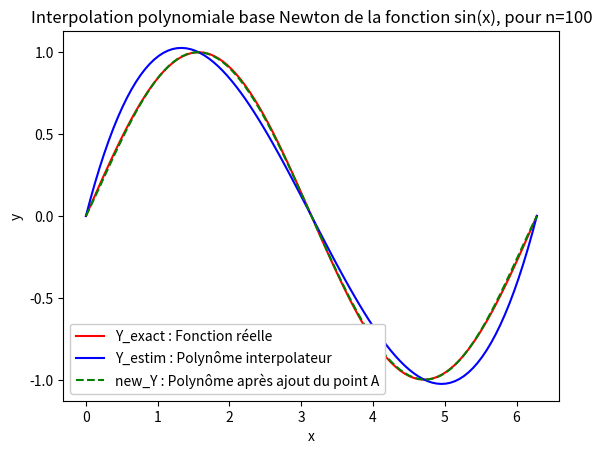

Generate this figure with matplotlib:
import math
from copy import deepcopy

import numpy as np
from matplotlib import pyplot as plt


# X = [-1, 1, 3, 5]
# Y = [7, 3, 31, 235]

def f(X):
    Y = np.sin(X)
    return Y


a = 0
b = 2 * math.pi
n = 100

X = np.linspace(a, b, 5)
Y = f(X)



def diffdivi(X,Y):
    Y_calc = deepcopy(Y)
    for k in range(len(X) - 1):
        for i in range(k + 1, len(X)):
            Y_calc[i] = (Y_calc[i] - Y_calc[k]) / (X[i] - X[k])
    return Y_calc


coeff = diffdivi(X,Y)
print(coeff)


def PolNewton(x):
    # P(x) = f + Y_calc[i]*N[i](x)+ ...
    Somme = coeff[0]
    N = 1
    for k in range(1, len(X)):
        N = N * (x - X[k - 1])
        Somme = Somme + (coeff[k] * N)
    return Somme


X_aff = np.linspace(a, b, n)
Y_aff = f(X_aff)
Y_estim = PolNewton(X_aff)

def Ajout_un_point(xaj, yaj):
    global X, Y, coeff
    X = np.append(X, xaj)
    Y = np.append(Y, yaj)
    coeff = diffdivi(X, Y)

Ajout_un_point(1, np.sin(1))

new_Y = PolNewton(X_aff)

plt.plot(X_aff, Y_aff, "r", label='Y_exact : Fonction réelle')
plt.plot(X_aff, Y_estim, "b", label='Y_estim : Polynôme interpolateur')
plt.plot(X_aff, new_Y, 'g--', label='new_Y : Polynôme après ajout du point A')
plt.legend(loc='lower left', framealpha=1, frameon=True)  # Ajoute une légende
plt.title("Interpolation polynomiale base Newton de la fonction sin(x), pour n=" + str(n))
plt.xlabel('x')
plt.ylabel('y')
plt.show()
